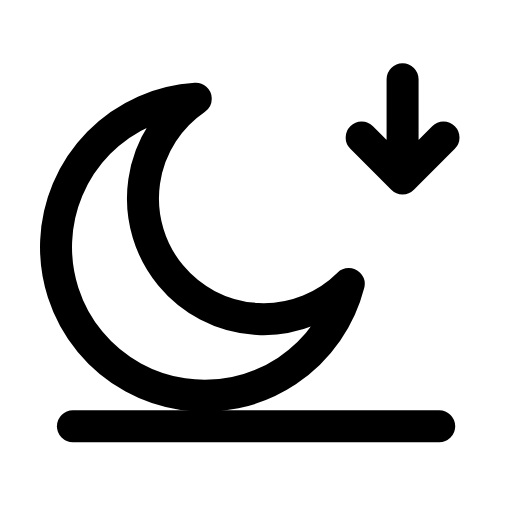
t = 0.00 s
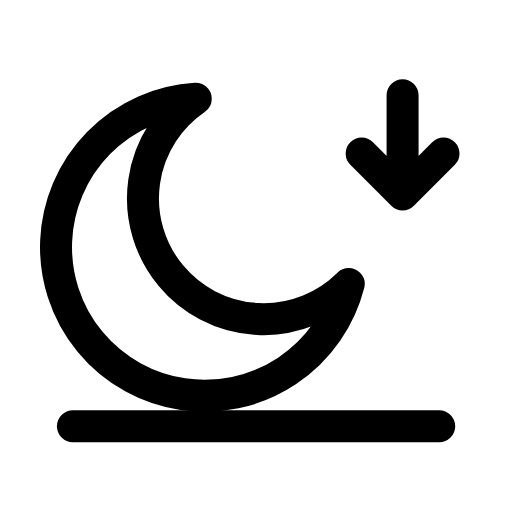
t = 0.26 s
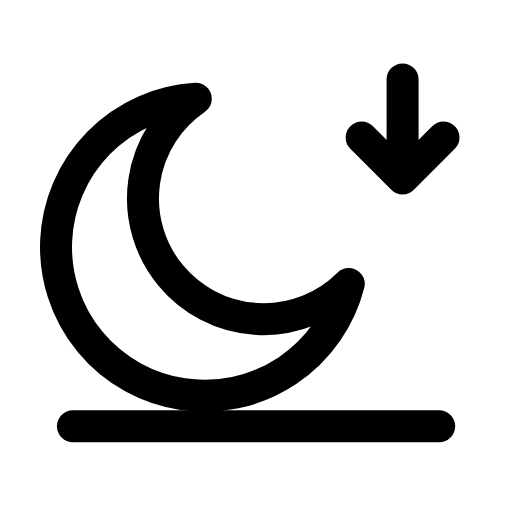
t = 0.53 s
t = 0.78 s: frame unchanged from t = 0.00 s, image omitted
t = 1.06 s: frame unchanged from t = 0.00 s, image omitted
t = 1.33 s: frame unchanged from t = 0.00 s, image omitted

The animated SVG that drew these frames (rendered in a browser with its animation timeline set to each time). Animation: 1 SMIL element (animateTransform=1); one cycle of 1.60 s, repeats indefinitely.

<svg xmlns="http://www.w3.org/2000/svg" width="24" height="24" viewBox="0 0 24 24" fill="none"><g transform="translate(-0.117 -0.119) scale(1.01)"><path stroke="currentColor" stroke-width="1.485" stroke-linecap="round" stroke-linejoin="round" fill="none" d="M16.3 13.3A6.9 6.9 0 1 1 9.2 4.7A5.6 5.6 0 1 0 16.3 13.3Z"></path><line stroke="currentColor" stroke-width="1.485" stroke-linecap="round" stroke-linejoin="round" fill="none" x1="3.5" y1="19.9" x2="20.5" y2="19.9"></line><path stroke="currentColor" stroke-width="1.485" stroke-linecap="round" stroke-linejoin="round" fill="none" d="M18.8 3.8L18.8 8.4M16.9 6.5L18.8 8.4L20.7 6.5"><animateTransform attributeName="transform" type="translate" values="0 0;0 0;0 0.9;0 0;0 0;0 0;0 0;0 0.9;0 0;0 0;0 0" keyTimes="0;0.135;0.2475;0.36;0.45;0.6;0.66;0.735;0.81;0.9;1" dur="1.6s" repeatCount="indefinite" calcMode="spline" keySplines="0.16 1 0.3 1;0.16 1 0.3 1;0.16 1 0.3 1;0.16 1 0.3 1;0.16 1 0.3 1;0.16 1 0.3 1;0.16 1 0.3 1;0.16 1 0.3 1;0.16 1 0.3 1;0.16 1 0.3 1"/></path></g></svg>
